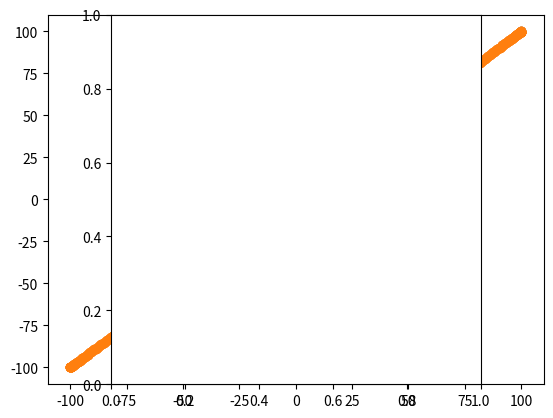

The script that saved this image: (Note: this script raises an exception after producing the figure.)
import numpy as np
import matplotlib.pyplot as plt
from matplotlib.animation import ArtistAnimation

fig=plt.figure
R = 100
N=1000
x_coord=np.zeros(N)
y_coord=np.zeros(N)

x=np.zeros(N)
y=np.zeros(N)
alpha=np.linspace(0,2*np.pi,N)
for i in range(0,N,1):
    x[i]=R*np.cos(alpha[i])**3
    y[i]=R*np.cos(alpha[i])**3

def circle_func(x_centre,y_centre,R=1,N=len(x_coord)):
    x=np.zeros(N)
    y=np.zeros(N)
    for i in range(0,N,1):
        alpha = np.linspace(0,2*np.pi,N)
        x[i]=x_centre+R*np.cos(alpha[i])
        y[i]=y_centre+R*np.sin(alpha[i])
    return x,y

point, =plt.plot(x[i], y[i], 'o')
tail, =plt.plot(x[:i],y[:i], 'o-')
anim_list=[]
anim_list.append([point,tail])
plt.axes().set_aspect('equal')
ani=ArtistAnimation(fig, anim_list, interval=20)
ani.save('astroid.gif')